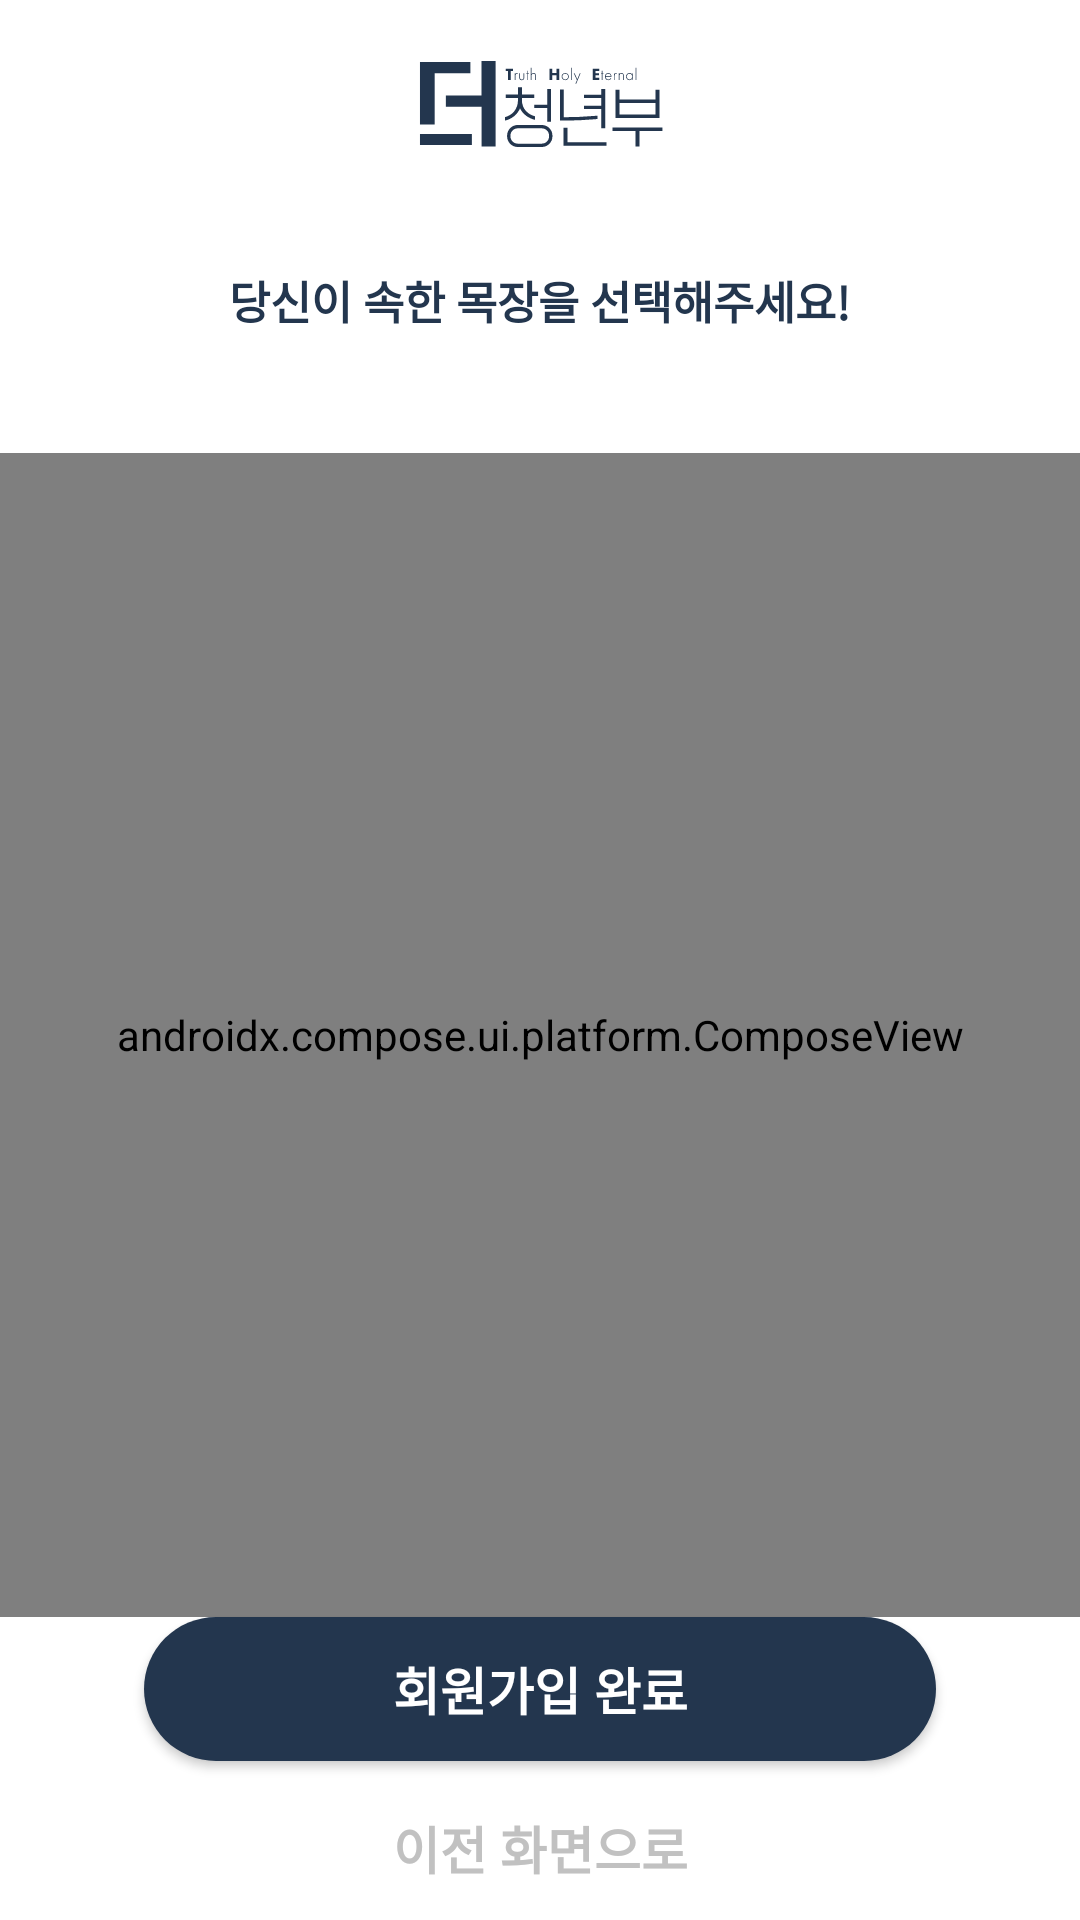

Write the Android layout XML for this screen, with the resource values it uses.
<!-- AndroidManifest.xml: application theme Theme.The -->
<!-- res/layout/fragment_signup2.xml -->
<?xml version="1.0" encoding="utf-8"?>
<layout xmlns:android="http://schemas.android.com/apk/res/android"
    xmlns:app="http://schemas.android.com/apk/res-auto"
    xmlns:tools="http://schemas.android.com/tools">

    <androidx.constraintlayout.widget.ConstraintLayout
        android:layout_width="match_parent"
        android:layout_height="match_parent"
        android:layout_marginVertical="48dp"
        tools:context=".LoginFragment">

        <Button
            android:id="@+id/btn_next"
            android:layout_width="match_parent"
            android:layout_height="wrap_content"
            android:layout_marginHorizontal="48dp"
            android:layout_marginTop="15dp"
            android:layout_marginBottom="5dp"
            android:background="@drawable/bg_round_main_rectangle"
            android:text="회원가입 완료"
            android:textColor="@color/white"
            android:textSize="17dp"
            android:textStyle="bold"
            app:layout_constraintBottom_toTopOf="@id/btn_prev"
            app:layout_constraintEnd_toEndOf="parent"
            app:layout_constraintStart_toStartOf="parent" />

        <ImageView
            android:id="@+id/iv_logo"
            android:layout_width="wrap_content"
            android:layout_height="wrap_content"
            android:layout_gravity="center"
            android:layout_marginVertical="20dp"
            android:src="@drawable/ic_logo_blue"
            app:layout_constraintEnd_toEndOf="parent"
            app:layout_constraintStart_toStartOf="parent"
            app:layout_constraintTop_toTopOf="parent" />

        <TextView
            android:id="@+id/tv_choose_cell"
            android:layout_width="wrap_content"
            android:layout_height="wrap_content"
            android:layout_marginTop="40dp"
            android:text="당신이 속한 목장을 선택해주세요!"
            android:textColor="@color/main"
            android:textSize="15dp"
            android:textStyle="bold"
            app:layout_constraintEnd_toEndOf="parent"
            app:layout_constraintStart_toStartOf="parent"
            app:layout_constraintTop_toBottomOf="@id/iv_logo" />

        <androidx.appcompat.widget.AppCompatButton
            android:id="@+id/btn_prev"
            android:layout_width="match_parent"
            android:layout_height="wrap_content"
            android:layout_marginHorizontal="48dp"
            android:background="@drawable/ripple_radius_30dp"
            android:text="이전 화면으로"
            android:textColor="@color/text_gray"
            android:textSize="17dp"
            android:textStyle="bold"
            app:layout_constraintBottom_toBottomOf="parent"
            app:layout_constraintEnd_toEndOf="parent"
            app:layout_constraintStart_toStartOf="parent" />

        <androidx.compose.ui.platform.ComposeView
            android:id="@+id/cv_cell"
            android:layout_width="match_parent"
            android:layout_height="match_parent"
            android:layout_marginTop="40dp"
            app:layout_constrainedHeight="true"
            app:layout_constraintBottom_toTopOf="@id/btn_next"
            app:layout_constraintEnd_toEndOf="parent"
            app:layout_constraintStart_toStartOf="parent"
            app:layout_constraintTop_toBottomOf="@id/tv_choose_cell" />
    </androidx.constraintlayout.widget.ConstraintLayout>
</layout>
<!-- resources referenced by this layout -->
<resources>
  <color name="main">#FF23364E</color>
  <color name="text_gray">#FFC1C1C1</color>
  <color name="white">#FFFFFFFF</color>
  <!-- drawable bg_round_main_rectangle (drawable) -->
  <?xml version="1.0" encoding="utf-8"?>
  <shape xmlns:android="http://schemas.android.com/apk/res/android"
      android:shape="rectangle">
      <corners android:radius="30dp"/>
      <solid android:color="#FF23364E" />
  </shape>
  <!-- drawable ic_logo_blue: vector/xml drawable (drawable, 6583 chars, omitted) -->
  <!-- drawable ripple_radius_30dp (drawable) -->
  <?xml version="1.0" encoding="utf-8"?>
  <ripple xmlns:android="http://schemas.android.com/apk/res/android"
      android:color="?attr/colorControlHighlight">
      <item android:id="@android:id/mask">
          <shape android:shape="rectangle">
              <corners android:radius="30dp" />
              <solid android:color="@color/black" />
          </shape>
      </item>
  </ripple>
  <style name="Theme.The" parent="Theme.MaterialComponents.Light.DarkActionBar">
          
          <item name="colorPrimary">@color/main</item>
          <item name="colorPrimaryVariant">@color/main_dark</item>
          <item name="colorOnPrimary">@color/white</item>
          
          <item name="colorSecondary">@color/main</item>
          <item name="colorSecondaryVariant">@color/main_dark</item>
          <item name="colorOnSecondary">@color/black</item>
          
          <item name="windowActionBarOverlay">true</item>
          <item name="android:navigationBarColor">@android:color/transparent</item>
          <item name="android:statusBarColor">@android:color/transparent</item>
          <item name="android:windowLightStatusBar">true</item>
          
          <item name="windowActionBar">false</item>
          <item name="windowNoTitle">true</item>
      </style>
  <color name="black">#FF000000</color>
  <color name="main_dark">#8FB5E6</color>
</resources>
